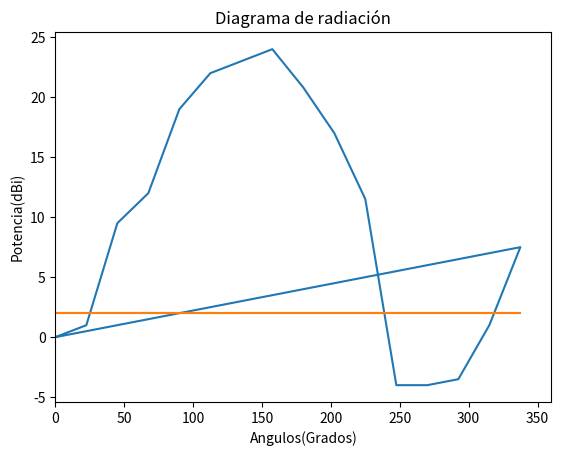
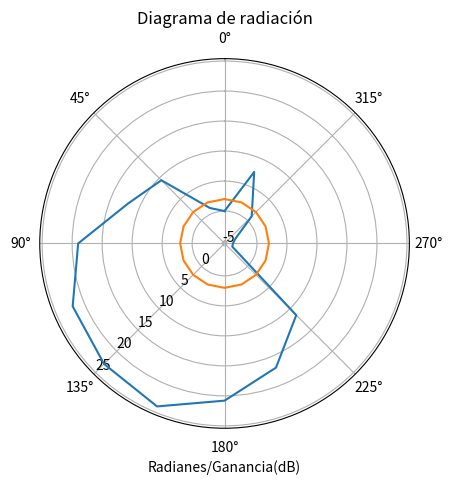

These figures' Python source, in order:
import numpy as np
import matplotlib.pyplot as plt

radianes = []
radio = []

angulo = [0,22.5,45,67.5,90,112.5,135,157.5,180,202.5,225,247.5,270,292.5,315,337.5,0]

for an in angulo: 
    radianes.append( an * np.pi / 180 )

dbm = [-62,-61,-52.5,-50,-43,-40,-39,-38,-41.2,-45,-50.5,-66,-66,-65.5,-61,-54.5,-62]

#formula de friis
Pt = 0
Gt = 12 #bdi
Gr = 10.24 #db
Gt = [] #dbm
L = 20 * np.log( 4 * np.pi * 2.57 / 0.125) #dbm

#aplicar formula de friis a los valores de potencia transmitida
for Pr in dbm:
    Gt.append(Pr - Pt - Gr + L)

#normalizar valores
for b in Gt: 
    radio.append((b - Gt[0],2))

#plot
ax = plt.figure().add_subplot()
ax.plot(angulo,radio)
plt.xlim(0,360)
plt.title("Diagrama de radiación")
plt.xlabel("Angulos(Grados)")
plt.ylabel("Potencia(dBi)")
plt.show()

ax = plt.figure().add_subplot(111, projection="polar")
ax.plot(radianes,radio)
ax.set_rlabel_position(135)
ax.set_theta_offset(np.pi/2)
plt.title("Diagrama de radiación")
plt.xlabel("Radianes/Ganancia(dB)")
plt.show()

print(Gt)
for i in range(0,len(radio)):
    print("(" + str(round(radianes[i],2)) + "," + str(radio[i]) + ")\n")
